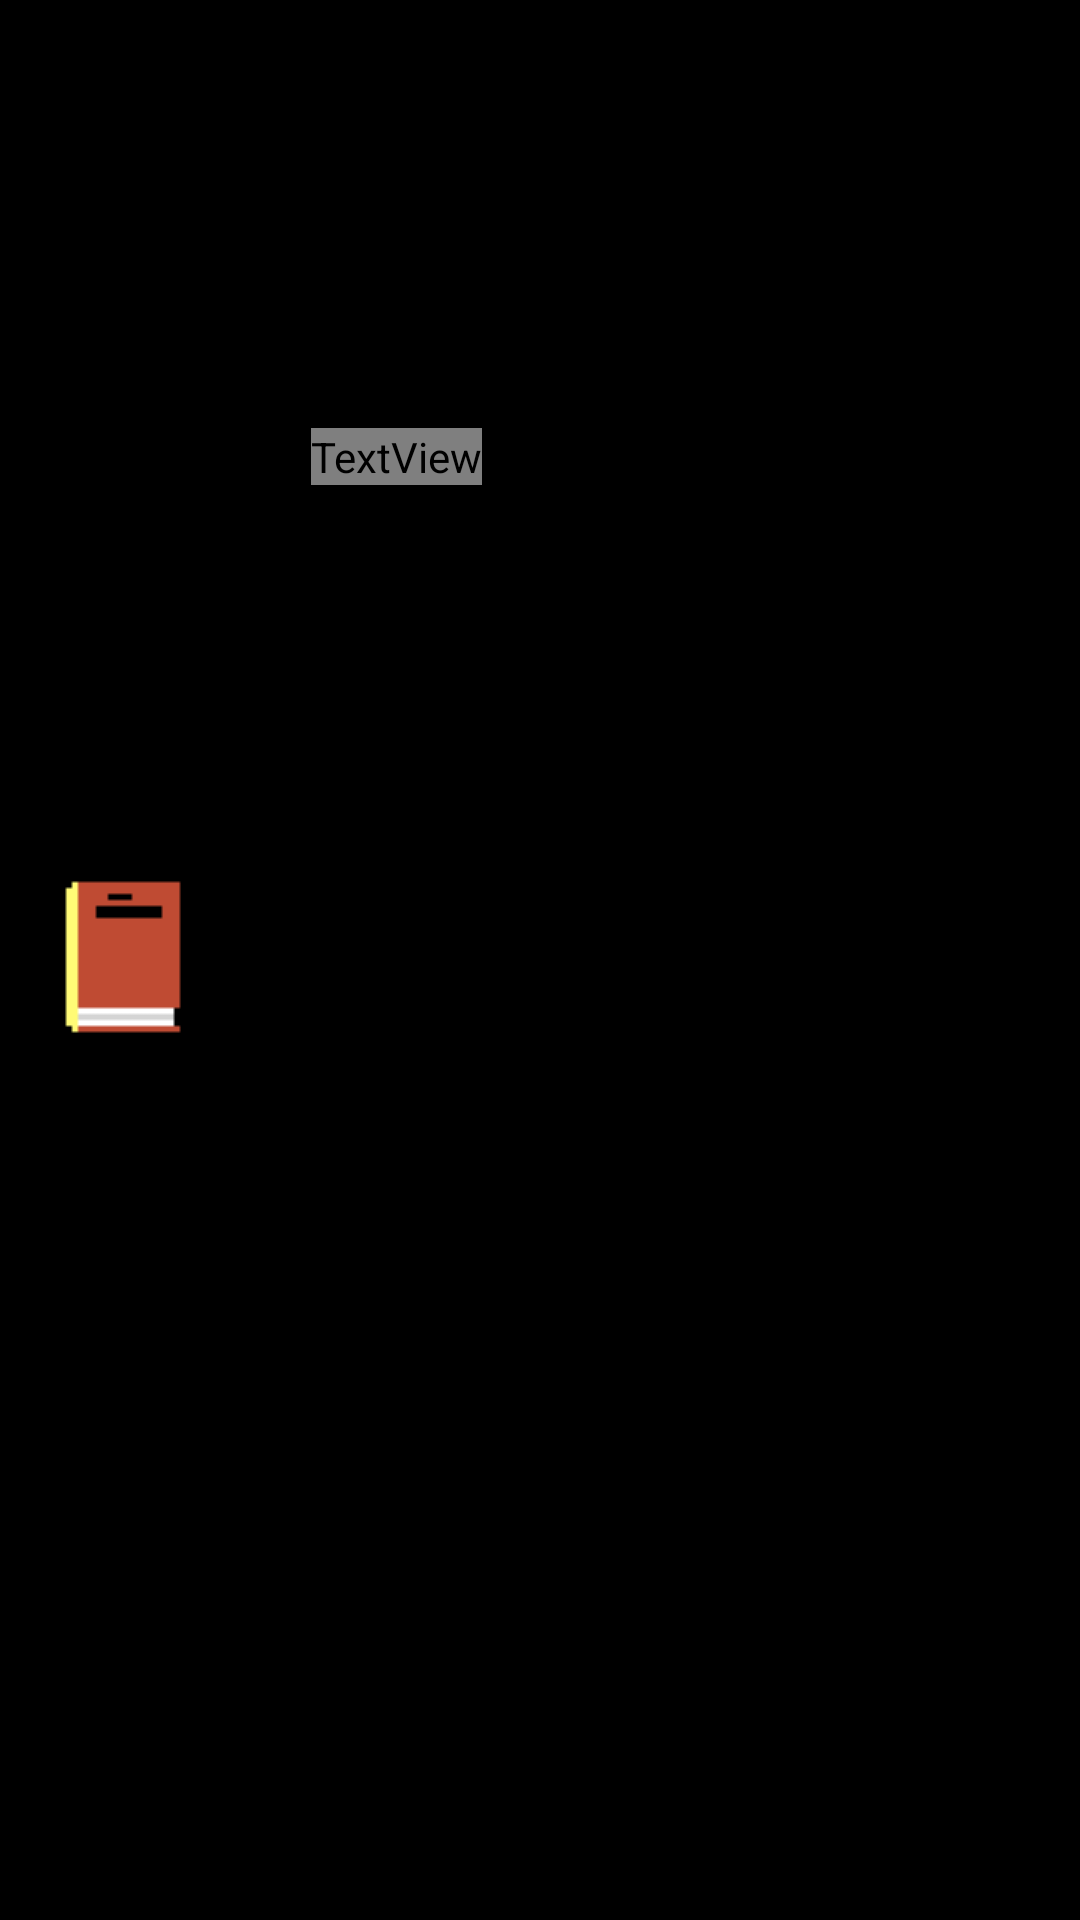

Write the Android layout XML for this screen, with the resource values it uses.
<!-- AndroidManifest.xml: application theme Theme.RPGBuilder -->
<!-- res/layout/book_section.xml -->
<?xml version="1.0" encoding="utf-8"?>
<androidx.constraintlayout.widget.ConstraintLayout
    xmlns:android="http://schemas.android.com/apk/res/android"
    xmlns:app="http://schemas.android.com/apk/res-auto"

    android:id="@+id/root_book_view"

    android:layout_width="match_parent"
    android:layout_height="100dp"
    android:background="@color/black">

    <ImageView
        android:id="@+id/book_icon"
        android:layout_width="wrap_content"
        android:layout_height="wrap_content"
        android:layout_margin="10dp"
        android:src="@drawable/book"
        app:layout_constraintBottom_toBottomOf="parent"
        app:layout_constraintStart_toStartOf="parent"
        app:layout_constraintTop_toTopOf="parent" />

    <TextView
        android:id="@+id/book_title_content"
        android:layout_width="wrap_content"
        android:layout_height="wrap_content"
        android:fontFamily="@font/toybox"
        android:text="Example text"
        android:textSize="10sp"
        android:textColor="@color/white"
        app:layout_constraintBottom_toBottomOf="parent"
        app:layout_constraintEnd_toEndOf="parent"
        app:layout_constraintHorizontal_bias="0.13"
        app:layout_constraintStart_toEndOf="@+id/book_icon"
        app:layout_constraintTop_toTopOf="parent"
        app:layout_constraintVertical_bias="0.23000002" />
</androidx.constraintlayout.widget.ConstraintLayout>
<!-- resources referenced by this layout -->
<resources>
  <!-- drawable book: png bitmap (drawable, 405 bytes) -->
  <style name="Theme.RPGBuilder" parent="Theme.MaterialComponents.DayNight.NoActionBar">
          
          <item name="colorPrimary">@color/purple_500</item>
          <item name="colorPrimaryVariant">@color/purple_700</item>
          <item name="colorOnPrimary">@color/white</item>
          
          <item name="colorSecondary">@color/teal_200</item>
          <item name="colorSecondaryVariant">@color/teal_700</item>
          <item name="colorOnSecondary">@color/black</item>
          
          <item name="android:statusBarColor">@color/black</item>
          
      </style>
  <!-- not gathered from this repository: default colours our renderer supplied (Android Studio template values) -->
  <color name="purple_500">#FF6200EE</color>
  <color name="purple_700">#FF3700B3</color>
  <color name="teal_200">#FF03DAC5</color>
  <color name="teal_700">#FF018786</color>
  <color name="black">#FF000000</color>
  <color name="white">#FFFFFFFF</color>
</resources>
